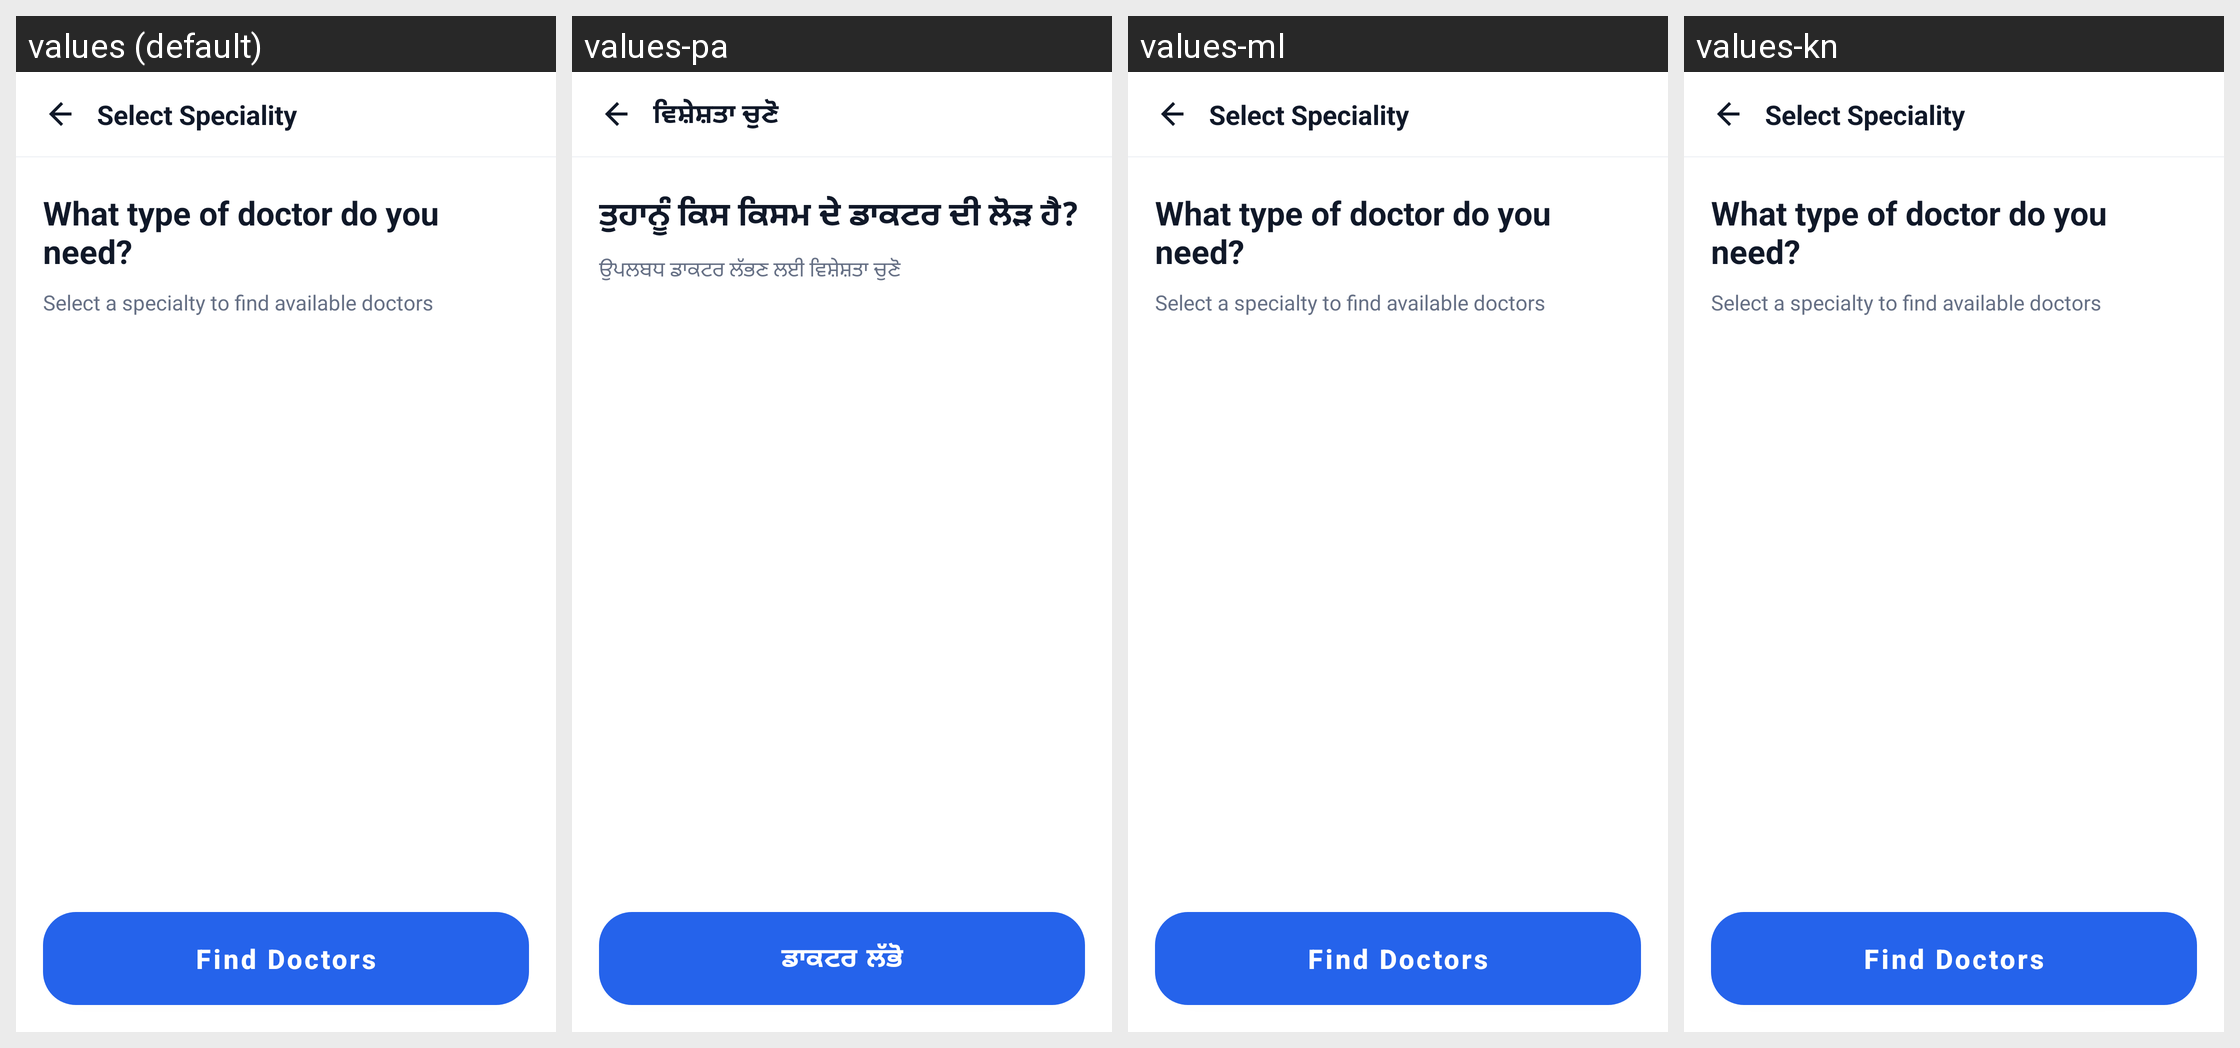

The same Android screen rendered under several of its app's locales, left to right. List the strings drawn on it with the default value and each locale's translation.
Android screen res/layout/activity_select_speciality.xml rendered under 4 locales, left to right: values (default), values-pa, values-ml, values-kn. Device: Nexus 5 (rendered at 1080×1920; each locale shown at half size, 540×960, under a caption strip naming it); theme Theme.criticall.
Other locales in the repository, not shown: values-hi, values-ta, values-te.
Strings drawn on this screen, with the default value and each locale's value (text and hints the layout hard-codes, and strings that could not be matched under every locale, appear in the picture but are not listed):

select_speciality
  values: Select Speciality
  values-pa: ਵਿਸ਼ੇਸ਼ਤਾ ਚੁਣੋ
  values-ml: Select Speciality  [not translated; the default value is used]
  values-kn: Select Speciality  [not translated; the default value is used]

what_type_of_doctor_do_you_need
  values: What type of doctor do you need?
  values-pa: ਤੁਹਾਨੂੰ ਕਿਸ ਕਿਸਮ ਦੇ ਡਾਕਟਰ ਦੀ ਲੋੜ ਹੈ?
  values-ml: What type of doctor do you need?  [not translated; the default value is used]
  values-kn: What type of doctor do you need?  [not translated; the default value is used]

select_a_specialty_to_find_available_doctors
  values: Select a specialty to find available doctors
  values-pa: ਉਪਲਬਧ ਡਾਕਟਰ ਲੱਭਣ ਲਈ ਵਿਸ਼ੇਸ਼ਤਾ ਚੁਣੋ
  values-ml: Select a specialty to find available doctors  [not translated; the default value is used]
  values-kn: Select a specialty to find available doctors  [not translated; the default value is used]

find_doctors
  values: Find Doctors
  values-pa: ਡਾਕਟਰ ਲੱਭੋ
  values-ml: Find Doctors  [not translated; the default value is used]
  values-kn: Find Doctors  [not translated; the default value is used]
